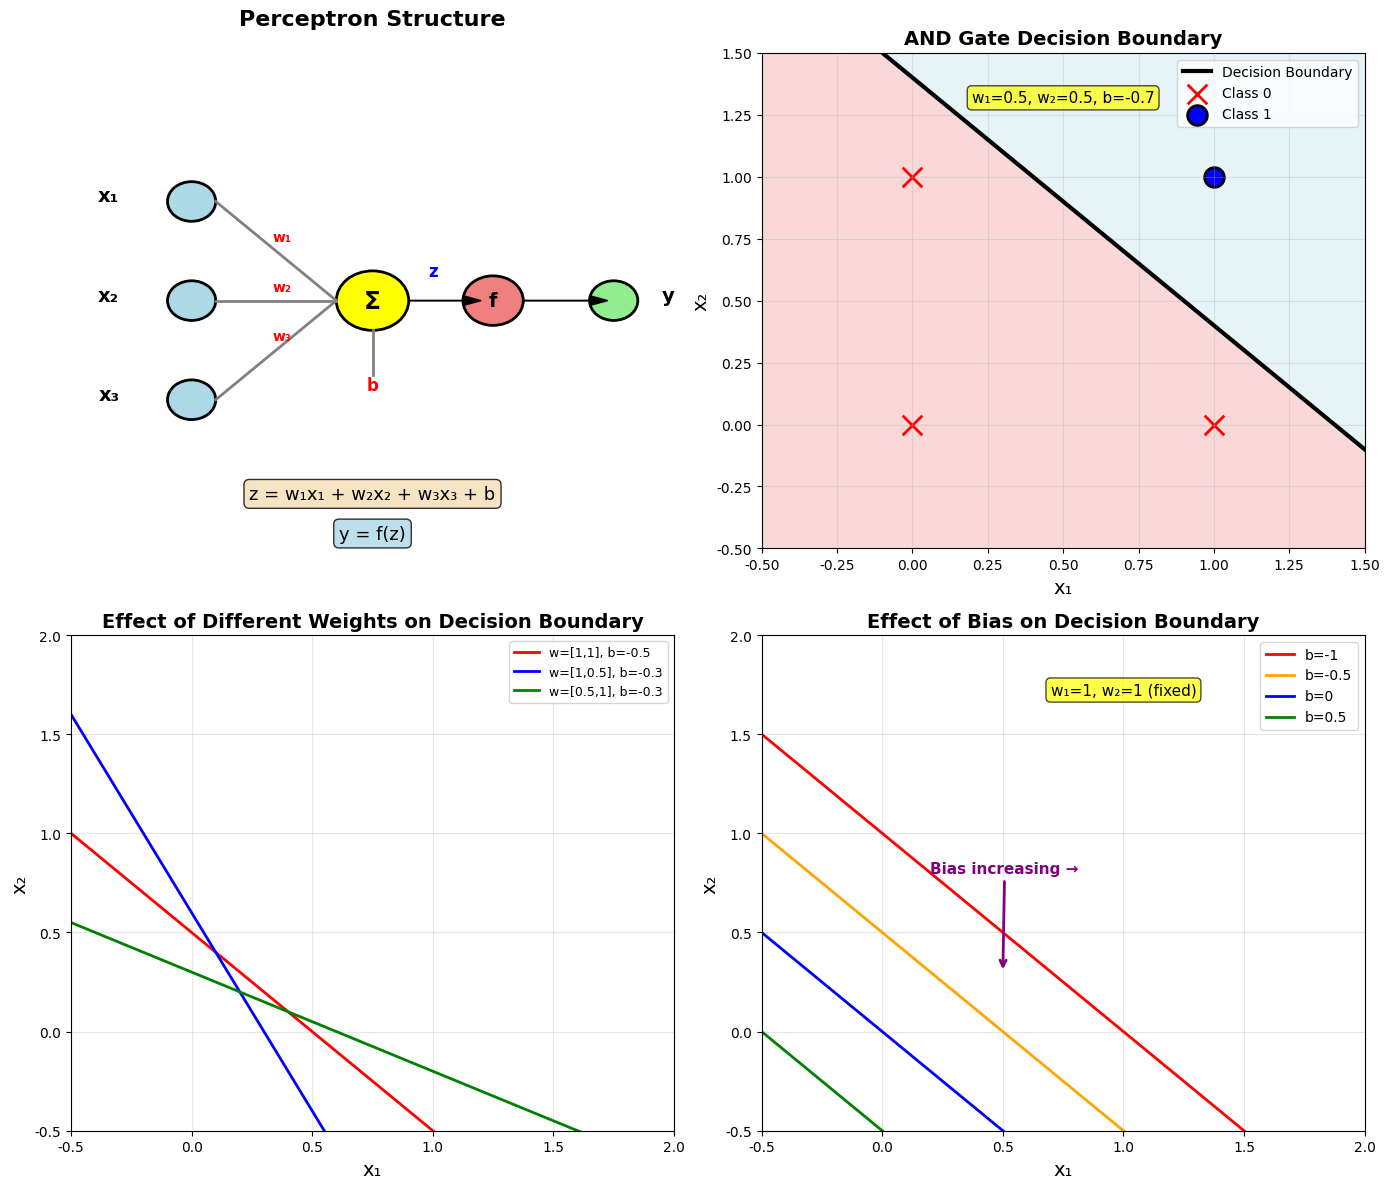

Reproduce this figure in Python. (Note: this script raises an exception after producing the figure.)
"""
Stage 2 시각화: 퍼셉트론과 가중합
"""
import numpy as np
import matplotlib.pyplot as plt
from matplotlib import rcParams
from mpl_toolkits.mplot3d import Axes3D

# 한글 폰트 설정
rcParams['font.family'] = 'DejaVu Sans'

fig, axes = plt.subplots(2, 2, figsize=(14, 12))

# ========== 1. 퍼셉트론 구조 다이어그램 ==========
ax1 = axes[0, 0]
ax1.axis('off')

# 입력 노드
input_x = 0.2
input_y_positions = [0.7, 0.5, 0.3]
input_labels = ['x₁', 'x₂', 'x₃']

for i, (y, label) in enumerate(zip(input_y_positions, input_labels)):
    circle = plt.Circle((input_x, y), 0.04, color='lightblue', ec='black', linewidth=2)
    ax1.add_patch(circle)
    ax1.text(input_x - 0.12, y, label, fontsize=14, ha='right', fontweight='bold')

# 가중합 노드
sum_x = 0.5
sum_y = 0.5
circle = plt.Circle((sum_x, sum_y), 0.06, color='yellow', ec='black', linewidth=2)
ax1.add_patch(circle)
ax1.text(sum_x, sum_y, 'Σ', fontsize=18, ha='center', va='center', fontweight='bold')

# 활성화 함수 노드
act_x = 0.7
act_y = 0.5
circle = plt.Circle((act_x, act_y), 0.05, color='lightcoral', ec='black', linewidth=2)
ax1.add_patch(circle)
ax1.text(act_x, act_y, 'f', fontsize=14, ha='center', va='center', fontweight='bold')

# 출력 노드
output_x = 0.9
output_y = 0.5
circle = plt.Circle((output_x, output_y), 0.04, color='lightgreen', ec='black', linewidth=2)
ax1.add_patch(circle)
ax1.text(output_x + 0.08, output_y, 'y', fontsize=14, ha='left', fontweight='bold')

# 연결선 (가중치)
weights = ['w₁', 'w₂', 'w₃']
for i, (y, w_label) in enumerate(zip(input_y_positions, weights)):
    ax1.plot([input_x + 0.04, sum_x - 0.06], [y, sum_y], 'gray', linewidth=2)
    mid_x = (input_x + sum_x) / 2
    mid_y = (y + sum_y) / 2
    ax1.text(mid_x, mid_y + 0.02, w_label, fontsize=10, ha='center', color='red', fontweight='bold')

# 편향
ax1.plot([sum_x, sum_x], [sum_y - 0.15, sum_y - 0.06], 'gray', linewidth=2)
ax1.text(sum_x, sum_y - 0.18, 'b', fontsize=12, ha='center', color='red', fontweight='bold')

# 연결선 (활성화)
ax1.arrow(sum_x + 0.06, sum_y, act_x - sum_x - 0.11, 0, head_width=0.02, head_length=0.03, fc='black', ec='black')
ax1.text((sum_x + act_x) / 2, sum_y + 0.05, 'z', fontsize=12, ha='center', color='blue', fontweight='bold')

# 연결선 (출력)
ax1.arrow(act_x + 0.05, act_y, output_x - act_x - 0.09, 0, head_width=0.02, head_length=0.03, fc='black', ec='black')

ax1.set_xlim(0, 1)
ax1.set_ylim(0, 1)
ax1.set_title('Perceptron Structure', fontsize=16, fontweight='bold', pad=20)

# 수식 표시
ax1.text(0.5, 0.1, r'z = w₁x₁ + w₂x₂ + w₃x₃ + b', fontsize=13, ha='center',
         bbox=dict(boxstyle='round', facecolor='wheat', alpha=0.8))
ax1.text(0.5, 0.02, r'y = f(z)', fontsize=13, ha='center',
         bbox=dict(boxstyle='round', facecolor='lightblue', alpha=0.8))

# ========== 2. 결정 경계 시각화 (AND 게이트) ==========
ax2 = axes[0, 1]

# AND 게이트 파라미터
w1, w2 = 0.5, 0.5
b = -0.7

# 데이터 포인트
X_and = np.array([[0, 0], [0, 1], [1, 0], [1, 1]])
y_and = np.array([0, 0, 0, 1])

# 결정 경계: w1*x1 + w2*x2 + b = 0 => x2 = -(w1*x1 + b)/w2
x1_line = np.linspace(-0.5, 1.5, 100)
x2_line = -(w1 * x1_line + b) / w2

# 배경 색칠
xx, yy = np.meshgrid(np.linspace(-0.5, 1.5, 200), np.linspace(-0.5, 1.5, 200))
Z = w1 * xx + w2 * yy + b
ax2.contourf(xx, yy, Z, levels=[-100, 0, 100], colors=['lightcoral', 'lightblue'], alpha=0.3)

# 결정 경계선
ax2.plot(x1_line, x2_line, 'k-', linewidth=3, label='Decision Boundary')

# 데이터 포인트
for i, (x, y) in enumerate(X_and):
    color = 'blue' if y_and[i] == 1 else 'red'
    marker = 'o' if y_and[i] == 1 else 'x'
    label_text = f'Class {y_and[i]}' if (i == 0 or i == 3) else None
    ax2.scatter(x, y, c=color, marker=marker, s=200, edgecolors='black', linewidth=2, label=label_text)

ax2.set_xlim(-0.5, 1.5)
ax2.set_ylim(-0.5, 1.5)
ax2.set_xlabel('x₁', fontsize=14)
ax2.set_ylabel('x₂', fontsize=14)
ax2.set_title('AND Gate Decision Boundary', fontsize=14, fontweight='bold')
ax2.legend(fontsize=10)
ax2.grid(True, alpha=0.3)
ax2.text(0.5, 1.3, f'w₁={w1}, w₂={w2}, b={b}', fontsize=11, ha='center',
        bbox=dict(boxstyle='round', facecolor='yellow', alpha=0.7))

# ========== 3. 가중치 변화에 따른 결정 경계 ==========
ax3 = axes[1, 0]

# 여러 가중치 설정
weights_list = [(1, 1, -0.5), (1, 0.5, -0.3), (0.5, 1, -0.3)]
colors = ['red', 'blue', 'green']
labels = ['w=[1,1], b=-0.5', 'w=[1,0.5], b=-0.3', 'w=[0.5,1], b=-0.3']

for (w1, w2, b), color, label in zip(weights_list, colors, labels):
    x1_line = np.linspace(-0.5, 2, 100)
    x2_line = -(w1 * x1_line + b) / w2
    ax3.plot(x1_line, x2_line, linewidth=2, color=color, label=label)

ax3.set_xlim(-0.5, 2)
ax3.set_ylim(-0.5, 2)
ax3.set_xlabel('x₁', fontsize=14)
ax3.set_ylabel('x₂', fontsize=14)
ax3.set_title('Effect of Different Weights on Decision Boundary', fontsize=14, fontweight='bold')
ax3.legend(fontsize=9)
ax3.grid(True, alpha=0.3)

# ========== 4. 편향 변화에 따른 결정 경계 ==========
ax4 = axes[1, 1]

# 고정된 가중치, 다양한 편향
w1, w2 = 1, 1
biases = [-1, -0.5, 0, 0.5]
colors = ['red', 'orange', 'blue', 'green']

for b, color in zip(biases, colors):
    x1_line = np.linspace(-0.5, 2, 100)
    x2_line = -(w1 * x1_line + b) / w2
    ax4.plot(x1_line, x2_line, linewidth=2, color=color, label=f'b={b}')

ax4.set_xlim(-0.5, 2)
ax4.set_ylim(-0.5, 2)
ax4.set_xlabel('x₁', fontsize=14)
ax4.set_ylabel('x₂', fontsize=14)
ax4.set_title('Effect of Bias on Decision Boundary', fontsize=14, fontweight='bold')
ax4.legend(fontsize=10)
ax4.grid(True, alpha=0.3)
ax4.text(1, 1.7, 'w₁=1, w₂=1 (fixed)', fontsize=11, ha='center',
        bbox=dict(boxstyle='round', facecolor='yellow', alpha=0.7))

# 화살표로 편향 증가 방향 표시
ax4.annotate('Bias increasing →', xy=(0.5, 0.3), xytext=(0.2, 0.8),
            arrowprops=dict(arrowstyle='->', lw=2, color='purple'),
            fontsize=11, color='purple', fontweight='bold')

plt.tight_layout()
plt.savefig('/home/<user>/work/deep-learning-study/deep-learning-study/neural_network_math_series/stage2_perceptron_visualization.png', dpi=300, bbox_inches='tight')
print("✅ Perceptron visualization saved!")
plt.close()

# ========== 추가: 3D 가중합 시각화 ==========
fig = plt.figure(figsize=(14, 6))

# ========== 1. 3D 가중합 평면 ==========
ax1 = fig.add_subplot(121, projection='3d')

# 파라미터
w1, w2, b = 0.8, 0.6, -1.0

# 그리드 생성
x1 = np.linspace(-2, 2, 30)
x2 = np.linspace(-2, 2, 30)
X1, X2 = np.meshgrid(x1, x2)
Z = w1 * X1 + w2 * X2 + b

# 평면 그리기
surf = ax1.plot_surface(X1, X2, Z, cmap='viridis', alpha=0.7, edgecolor='none')

# z=0 평면 (결정 경계)
ax1.plot_surface(X1, X2, np.zeros_like(Z), alpha=0.3, color='red')

ax1.set_xlabel('x₁', fontsize=12)
ax1.set_ylabel('x₂', fontsize=12)
ax1.set_zlabel('z = w₁x₁ + w₂x₂ + b', fontsize=12)
ax1.set_title('3D Weighted Sum Surface', fontsize=14, fontweight='bold')
fig.colorbar(surf, ax=ax1, shrink=0.5)

# ========== 2. 등고선 플롯 ==========
ax2 = fig.add_subplot(122)

# 등고선
contour = ax2.contour(X1, X2, Z, levels=15, cmap='viridis')
ax2.clabel(contour, inline=True, fontsize=8)

# z=0 결정 경계 강조
contour_zero = ax2.contour(X1, X2, Z, levels=[0], colors='red', linewidths=3)
ax2.clabel(contour_zero, inline=True, fontsize=10)

ax2.set_xlabel('x₁', fontsize=12)
ax2.set_ylabel('x₂', fontsize=12)
ax2.set_title('Contour Plot of Weighted Sum', fontsize=14, fontweight='bold')
ax2.grid(True, alpha=0.3)
ax2.text(0, 1.7, f'w₁={w1}, w₂={w2}, b={b}', fontsize=11, ha='center',
        bbox=dict(boxstyle='round', facecolor='yellow', alpha=0.8))

plt.tight_layout()
plt.savefig('/home/<user>/work/deep-learning-study/deep-learning-study/neural_network_math_series/stage2_weighted_sum_3d.png', dpi=300, bbox_inches='tight')
print("✅ 3D weighted sum visualization saved!")
plt.close()

print("\n🎉 All Stage 2 visualizations completed successfully!")
